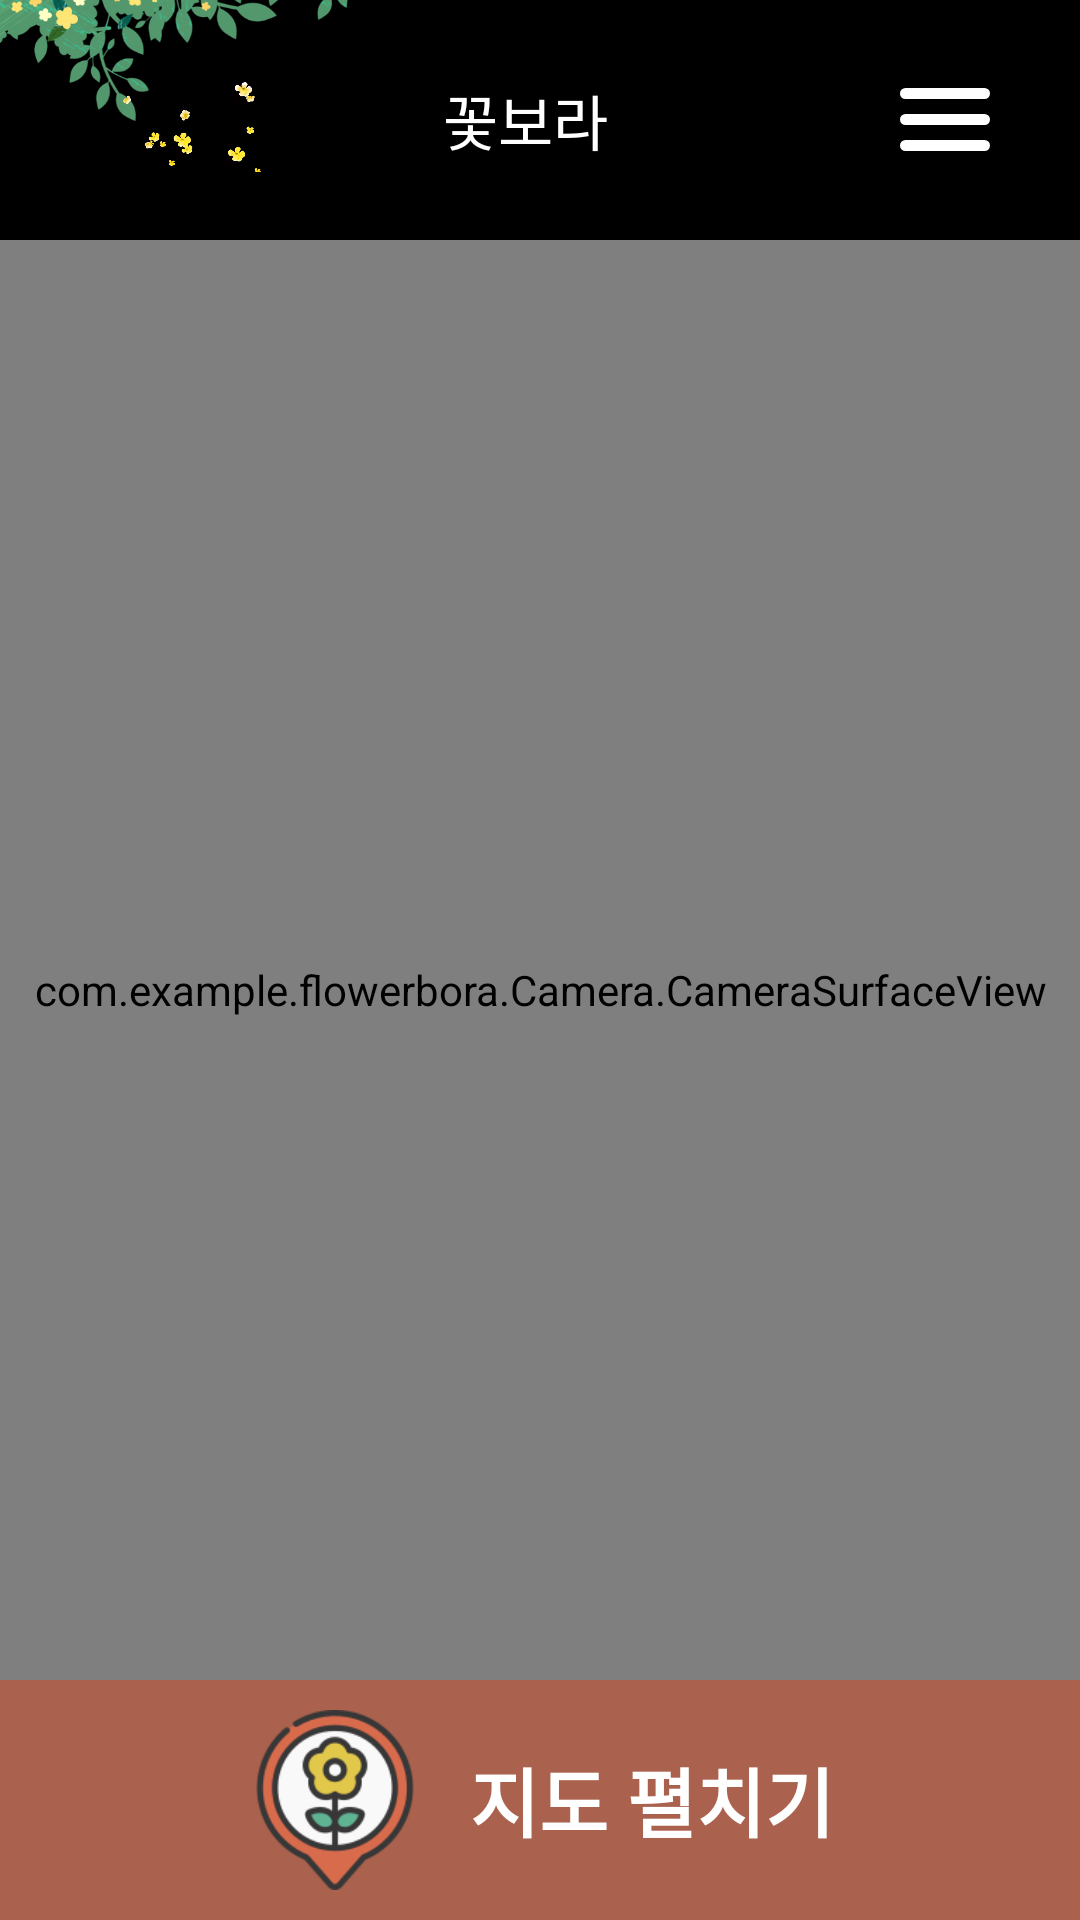

Here is an Android app screen rendered from its layout file. Give the layout XML and the strings, colors and styles it references.
<!-- AndroidManifest.xml: application theme Theme.FlowerBora -->
<!-- res/layout/activity_main.xml -->
<?xml version="1.0" encoding="utf-8"?>
<androidx.constraintlayout.widget.ConstraintLayout xmlns:android="http://schemas.android.com/apk/res/android"
    xmlns:app="http://schemas.android.com/apk/res-auto"
    xmlns:tools="http://schemas.android.com/tools"
    android:layout_width="match_parent"
    android:layout_height="match_parent"
    android:background="#000000"
    android:orientation="vertical"
    tools:context=".MainActivity">


    <LinearLayout
        android:id="@+id/layout_top"
        android:layout_width="match_parent"
        android:layout_height="wrap_content"
        android:gravity="center"
        android:orientation="horizontal"
        app:layout_constraintTop_toTopOf="parent">

        <FrameLayout
            android:layout_width="wrap_content"
            android:layout_height="wrap_content">

            <ImageView
                android:id="@+id/top_left1"
                android:layout_width="140dp"
                android:layout_height="50dp"
                android:layout_marginLeft="-10dp"
                android:layout_marginTop="-10dp"
                android:src="@drawable/ic_main_top_left"
                app:layout_constraintStart_toStartOf="parent"
                app:layout_constraintTop_toTopOf="parent" />

            <ImageView
                android:id="@+id/top_left2"
                android:layout_width="120dp"
                android:layout_height="80dp"
                android:src="@drawable/ic_main_top_left2"
                app:layout_constraintStart_toStartOf="parent"
                app:layout_constraintTop_toTopOf="parent" />
        </FrameLayout>

        <View
            android:layout_width="0dp"
            android:layout_height="1dp"
            android:layout_weight="1" />

        <TextView
            android:layout_width="wrap_content"
            android:layout_height="wrap_content"
            android:layout_gravity="center"
            android:gravity="center"
            android:text="꽃보라"
            android:textColor="@color/white"
            android:textSize="20dp" />

        <View
            android:layout_width="0dp"
            android:layout_height="1dp"
            android:layout_weight="1" />

        <LinearLayout
            android:layout_width="140dp"
            android:layout_height="wrap_content"
            android:orientation="horizontal">

            <View
                android:layout_width="0dp"
                android:layout_height="1dp"
                android:layout_weight="1" />

            <LinearLayout
                android:id="@+id/btn_list"
                android:layout_width="wrap_content"
                android:layout_height="wrap_content"
                android:layout_marginRight="30dp"
                android:gravity="center"
                android:orientation="vertical">

                <ImageView
                    android:layout_width="30dp"
                    android:layout_height="3.5dp"
                    android:layout_marginBottom="5dp"
                    android:src="@drawable/menu_bar" />

                <ImageView
                    android:layout_width="30dp"
                    android:layout_height="3.5dp"
                    android:layout_marginBottom="5dp"
                    android:src="@drawable/menu_bar" />

                <ImageView
                    android:layout_width="30dp"
                    android:layout_height="3.5dp"
                    android:src="@drawable/menu_bar" />

            </LinearLayout>
        </LinearLayout>


    </LinearLayout>

    <FrameLayout
        android:id="@+id/layout_frame"
        android:layout_width="match_parent"
        android:layout_height="500dp"
        android:layout_gravity="center"
        app:layout_constraintStart_toStartOf="parent"
        app:layout_constraintTop_toBottomOf="@+id/layout_top">

        <com.example.flowerbora.Camera.CameraSurfaceView
            android:id="@+id/surfaceView"
            android:layout_width="match_parent"
            android:layout_height="match_parent" />


    </FrameLayout>


    <LinearLayout
        android:layout_width="match_parent"
        android:layout_height="0dp"
        android:layout_margin="10dp"
        android:gravity="center"
        android:orientation="horizontal"
        app:layout_constraintTop_toBottomOf="@+id/layout_frame">

        <ImageView
            android:id="@+id/button"
            android:layout_width="75dp"
            android:layout_height="75dp"
            android:src="@drawable/camera_button" />

        <Button
            android:id="@+id/btn_upload"
            android:layout_width="wrap_content"
            android:layout_height="wrap_content"
            android:text="업로드"
            android:visibility="gone" />

    </LinearLayout>


    <LinearLayout
        android:id="@+id/map"
        android:layout_width="match_parent"
        android:layout_height="80dp"
        android:background="#AA614D"
        android:gravity="center"
        android:orientation="horizontal"
        app:layout_constraintBottom_toBottomOf="parent">


        <ImageView
            android:layout_width="60dp"
            android:layout_height="60dp"
            android:src="@drawable/ic_flower_marker" />

        <TextView
            android:layout_marginLeft="15dp"
            android:layout_width="wrap_content"
            android:layout_height="wrap_content"
            android:layout_gravity="center"
            android:gravity="center"
            android:text="지도 펼치기"
            android:textColor="@color/white"
            android:textSize="25dp"
            android:textStyle="bold" />
    </LinearLayout>
</androidx.constraintlayout.widget.ConstraintLayout>
<!-- resources referenced by this layout -->
<resources>
  <!-- drawable camera_button (drawable) -->
  <?xml version="1.0" encoding="utf-8"?>
  <shape xmlns:android="http://schemas.android.com/apk/res/android"
      android:shape="oval">
  
      <solid android:color="@color/white" />
      <stroke
          android:width="5dp"
          android:color="#474747" />
  </shape>
  <!-- drawable ic_flower_marker: png bitmap (drawable-v24, 11865 bytes) -->
  <!-- drawable ic_main_top_left: png bitmap (drawable-v24, 67838 bytes) -->
  <!-- drawable ic_main_top_left2: png bitmap (drawable-v24, 110223 bytes) -->
  <!-- drawable menu_bar (drawable) -->
  <?xml version="1.0" encoding="utf-8"?>
  <shape xmlns:android="http://schemas.android.com/apk/res/android">
      <solid android:color="#ffffff"/>
      <corners android:radius="5dp"/>
      <padding
          android:left="15dp"
          android:right="15dp"/>
  </shape>
  <style name="Theme.FlowerBora" parent="Theme.AppCompat.Light.NoActionBar">
          
          <item name="colorPrimary">@color/purple_500</item>
          <item name="colorPrimaryVariant">@color/purple_700</item>
          <item name="colorOnPrimary">@color/white</item>
          
          <item name="colorSecondary">@color/teal_200</item>
          <item name="colorSecondaryVariant">@color/teal_700</item>
          <item name="colorOnSecondary">@color/black</item>
          
          <item name="android:statusBarColor" tools:targetApi="l">?attr/colorPrimaryVariant</item>
          
          <item name="android:windowFullscreen">true</item>
      </style>
  <!-- not gathered from this repository: default colours our renderer supplied (Android Studio template values) -->
  <color name="purple_500">#FF6200EE</color>
  <color name="purple_700">#FF3700B3</color>
  <color name="teal_200">#FF03DAC5</color>
  <color name="teal_700">#FF018786</color>
  <color name="black">#FF000000</color>
  <color name="white">#FFFFFFFF</color>
</resources>
